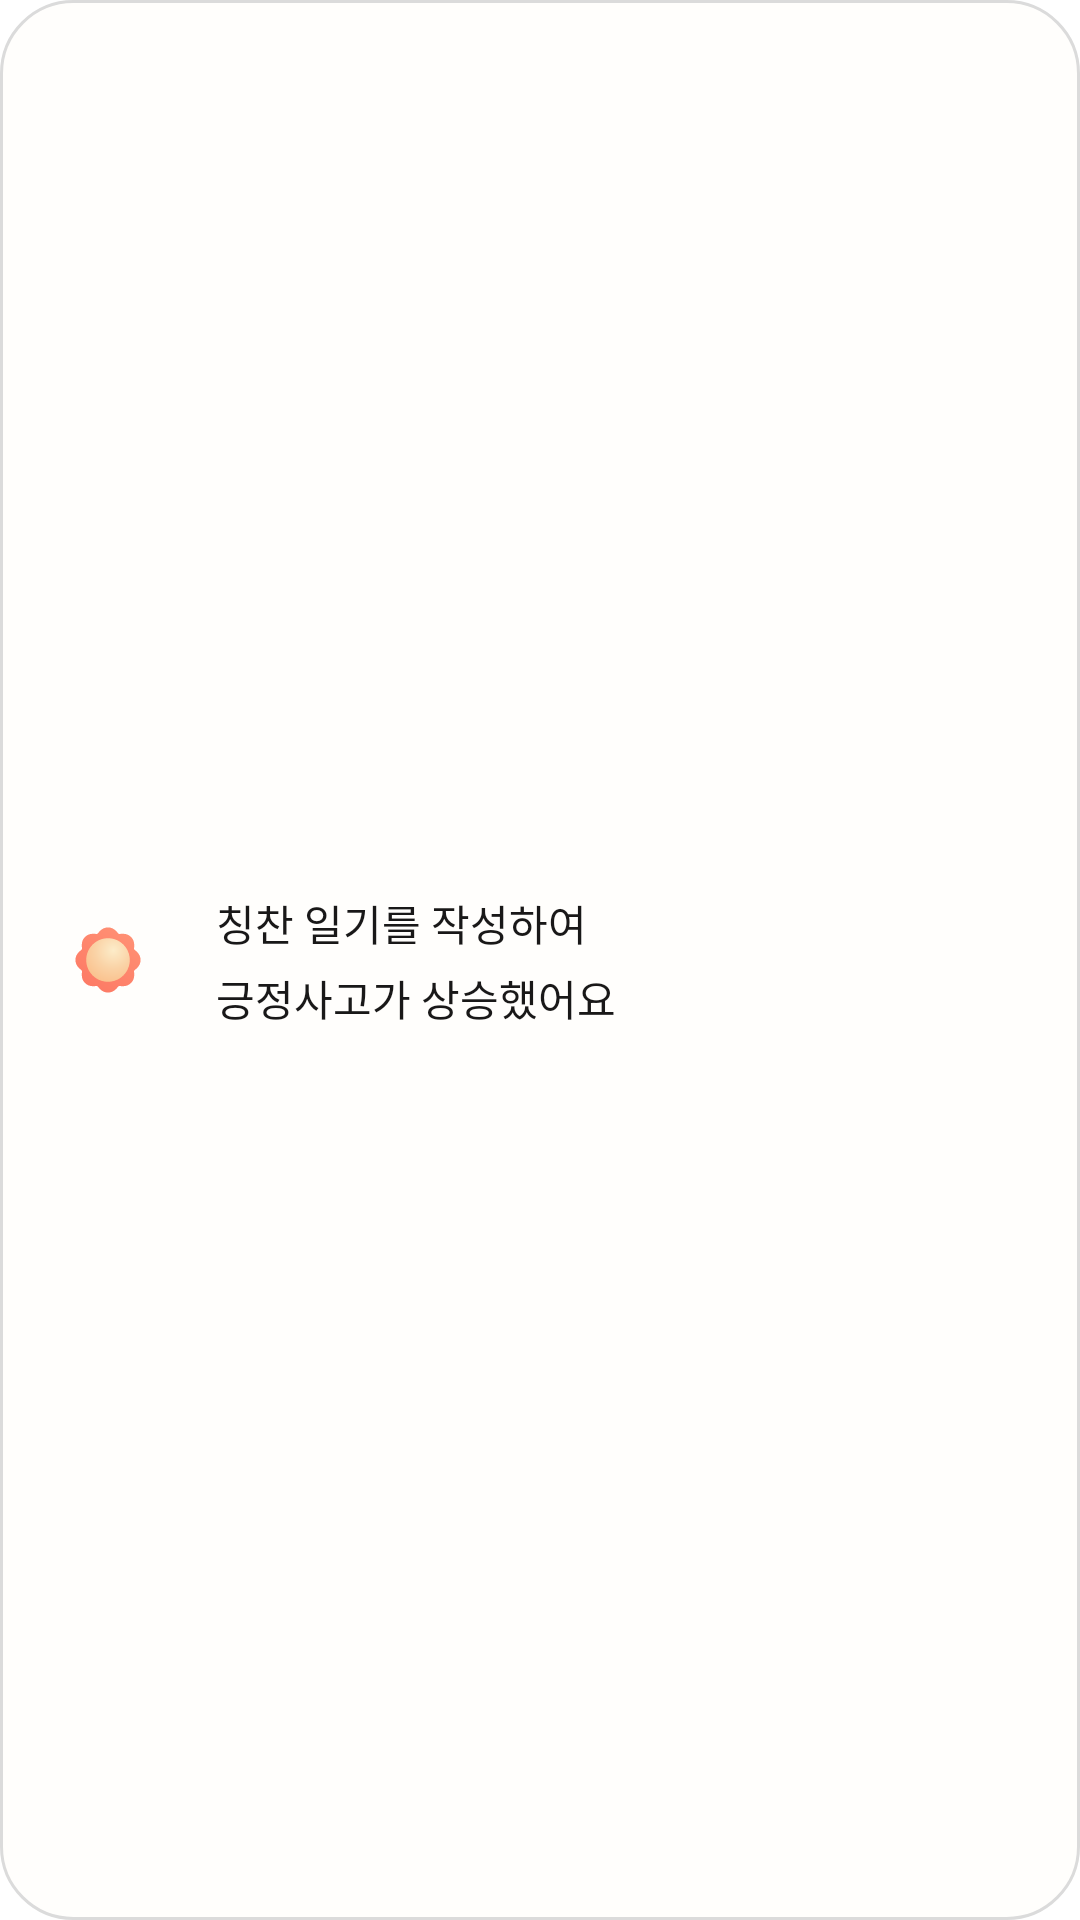

Layout XML and referenced resources for this Android screen:
<!-- AndroidManifest.xml: application theme Theme.Egobook_frontent -->
<!-- res/layout/toast_reward.xml -->
<?xml version="1.0" encoding="utf-8"?>
<androidx.constraintlayout.widget.ConstraintLayout xmlns:android="http://schemas.android.com/apk/res/android"
    xmlns:app="http://schemas.android.com/apk/res-auto"
    android:id="@+id/toast_over_write_container"
    android:layout_width="match_parent"
    android:layout_height="wrap_content"
    android:minHeight="56dp"
    android:layout_marginHorizontal="16dp"
    android:background="@drawable/bg_custom_toast"
    android:paddingHorizontal="24dp"
    android:paddingVertical="16dp">
    <LinearLayout
        android:layout_width="match_parent"
        android:layout_height="wrap_content"
        app:layout_constraintTop_toTopOf="parent"
        app:layout_constraintBottom_toBottomOf="parent"
        app:layout_constraintStart_toStartOf="parent"
        app:layout_constraintEnd_toEndOf="parent"
        android:gravity="center_vertical">

        <ImageView
            android:id="@+id/iv_sun"
            android:layout_width="24dp"
            android:layout_height="24dp"
            android:src="@drawable/ic_radar_sun"/>

        <Space
            android:layout_width="24dp"
            android:layout_height="match_parent"/>

        <TextView
            android:id="@+id/tv_message"
            android:layout_width="wrap_content"
            android:layout_height="wrap_content"
            android:text="@string/get_thinking_reward"
            android:textSize="14sp"
            android:textColor="@color/neutral"
            android:lineHeight="21sp"
            android:fontFamily="@font/arita_semibold"
            android:gravity="center_vertical"/>

    </LinearLayout>

</androidx.constraintlayout.widget.ConstraintLayout>
<!-- resources referenced by this layout -->
<resources>
  <color name="neutral">#191818</color>
  <!-- drawable bg_custom_toast (drawable) -->
  <?xml version="1.0" encoding="utf-8"?>
  <shape xmlns:android="http://schemas.android.com/apk/res/android">
      <solid android:color="@color/layer_white" />
      <stroke android:width="1dp" android:color="@color/cos_grey" />
      <corners android:radius="24dp" />
  </shape>
  <!-- drawable ic_radar_sun (drawable) -->
  <vector xmlns:android="http://schemas.android.com/apk/res/android"
      xmlns:aapt="http://schemas.android.com/aapt"
      android:width="38dp"
      android:height="38dp"
      android:viewportWidth="38"
      android:viewportHeight="38">
    <path
        android:pathData="M23.228,3.645L24.7,5.244L26.869,5.165C30.226,5.038 32.965,7.793 32.838,11.134L32.759,13.303L34.358,14.775C36.813,17.055 36.813,20.95 34.358,23.215L32.759,24.687L32.838,26.856C32.965,30.213 30.21,32.952 26.869,32.825L24.7,32.746L23.228,34.345C20.948,36.8 17.052,36.8 14.788,34.345L13.316,32.746L11.147,32.825C7.79,32.952 5.051,30.197 5.177,26.856L5.257,24.687L3.657,23.215C1.203,20.935 1.203,17.04 3.657,14.775L5.257,13.303L5.177,11.134C5.051,7.777 7.806,5.038 11.147,5.165L13.316,5.244L14.788,3.645C17.068,1.19 20.963,1.19 23.228,3.645Z">
      <aapt:attr name="android:fillColor">
        <gradient
            android:startX="27.993"
            android:startY="5.513"
            android:endX="8.898"
            android:endY="34.14"
            android:type="linear">
          <item android:offset="0" android:color="#FFFF8F73"/>
          <item android:offset="1" android:color="#FFFD7A65"/>
        </gradient>
      </aapt:attr>
    </path>
    <path
        android:pathData="M19,30.495C25.348,30.495 30.495,25.348 30.495,19C30.495,12.651 25.348,7.505 19,7.505C12.651,7.505 7.505,12.651 7.505,19C7.505,25.348 12.651,30.495 19,30.495Z">
      <aapt:attr name="android:fillColor">
        <gradient
            android:centerX="21.815"
            android:centerY="13.847"
            android:gradientRadius="17.873"
            android:type="radial">
          <item android:offset="0" android:color="#FFFCECC9"/>
          <item android:offset="0.55" android:color="#FFFAD2A5"/>
          <item android:offset="1" android:color="#FFFAC18D"/>
        </gradient>
      </aapt:attr>
    </path>
  </vector>
  <string name="get_thinking_reward">칭찬 일기를 작성하여\n긍정사고가 상승했어요</string>
  <color name="layer_white">#FFFEFC</color>
  <color name="cos_grey">#FFDBDBDB</color>
</resources>
